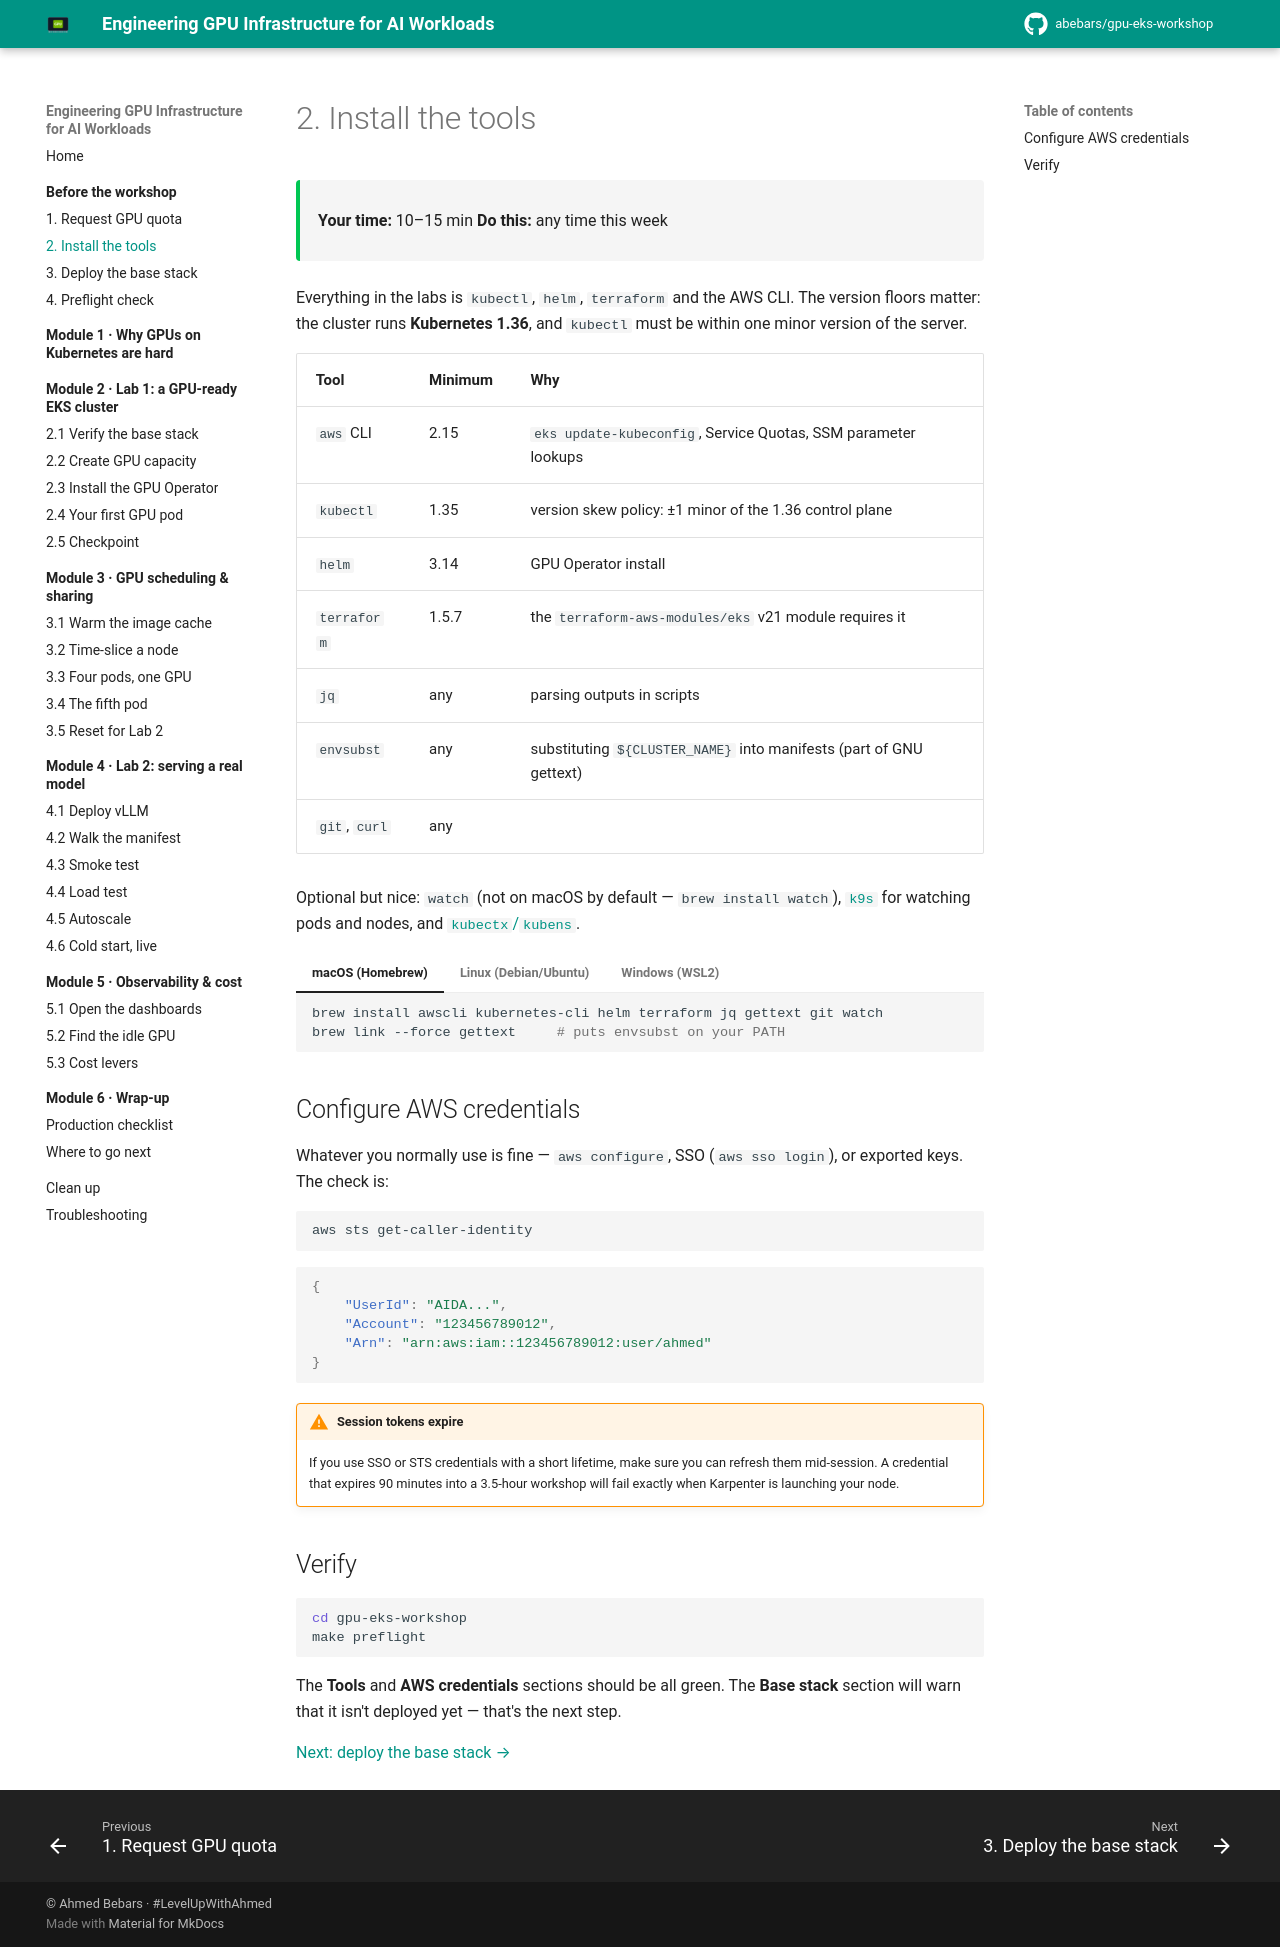

repository: abebars/gpu-eks-workshop · page: 00-prework/02-tooling/index.html · generator: mkdocs

# 2. Install the tools

<div class="ws-meta" markdown>
<span>**Your time:** 10–15 min</span>
<span>**Do this:** any time this week</span>
</div>

Everything in the labs is `kubectl`, `helm`, `terraform` and the AWS CLI. The version floors matter: the cluster runs **Kubernetes 1.36**, and `kubectl` must be within one minor version of the server.

| Tool | Minimum | Why |
|------|---------|-----|
| `aws` CLI | 2.15 | `eks update-kubeconfig`, Service Quotas, SSM parameter lookups |
| `kubectl` | 1.35 | version skew policy: ±1 minor of the 1.36 control plane |
| `helm` | 3.14 | GPU Operator install |
| `terraform` | 1.5.7 | the `terraform-aws-modules/eks` v21 module requires it |
| `jq` | any | parsing outputs in scripts |
| `envsubst` | any | substituting `${CLUSTER_NAME}` into manifests (part of GNU gettext) |
| `git`, `curl` | any | |

Optional but nice: `watch` (not on macOS by default — `brew install watch`), [`k9s`](https://k9scli.io/) for watching pods and nodes, and [`kubectx`/`kubens`](https://github.com/ahmetb/kubectx).

=== "macOS (Homebrew)"

    ```bash
    brew install awscli kubernetes-cli helm terraform jq gettext git watch
    brew link --force gettext     # puts envsubst on your PATH
    ```

=== "Linux (Debian/Ubuntu)"

    ```bash
    sudo apt-get update && sudo apt-get install -y jq gettext-base git curl unzip
    # AWS CLI v2
    curl -sSL "https://awscli.amazonaws.com/awscli-exe-linux-x86_64.zip" -o awscliv2.zip && unzip -q awscliv2.zip && sudo ./aws/install
    # kubectl (match the cluster's minor version)
    curl -sSLO "https://dl.k8s.io/release/v1.36.0/bin/linux/amd64/kubectl" && sudo install -m 0755 kubectl /usr/local/bin/kubectl
    # helm
    curl -fsSL https://raw.githubusercontent.com/helm/helm/main/scripts/get-helm-3 | bash
    # terraform — follow https://developer.hashicorp.com/terraform/install for your distro
    ```

=== "Windows (WSL2)"

    Use the **Linux** instructions inside your WSL2 Ubuntu shell. Run everything from WSL, not PowerShell — the guide's commands assume a POSIX shell, and `envsubst`/`make` are expected to exist.

## Configure AWS credentials

Whatever you normally use is fine — `aws configure`, SSO (`aws sso login`), or exported keys. The check is:

```bash
aws sts get-caller-identity
```

<div class="ws-output" markdown>
```json
{
    "UserId": "AIDA...",
    "Account": "123456789012",
    "Arn": "arn:aws:iam::123456789012:user/ahmed"
}
```
</div>

!!! warning "Session tokens expire"
    If you use SSO or STS credentials with a short lifetime, make sure you can refresh them mid-session. A credential that expires 90 minutes into a 3.5-hour workshop will fail exactly when Karpenter is launching your node.

## Verify

```bash
cd gpu-eks-workshop
make preflight
```

The **Tools** and **AWS credentials** sections should be all green. The **Base stack** section will warn that it isn't deployed yet — that's the next step.

[Next: deploy the base stack →](03-base-stack.md)
